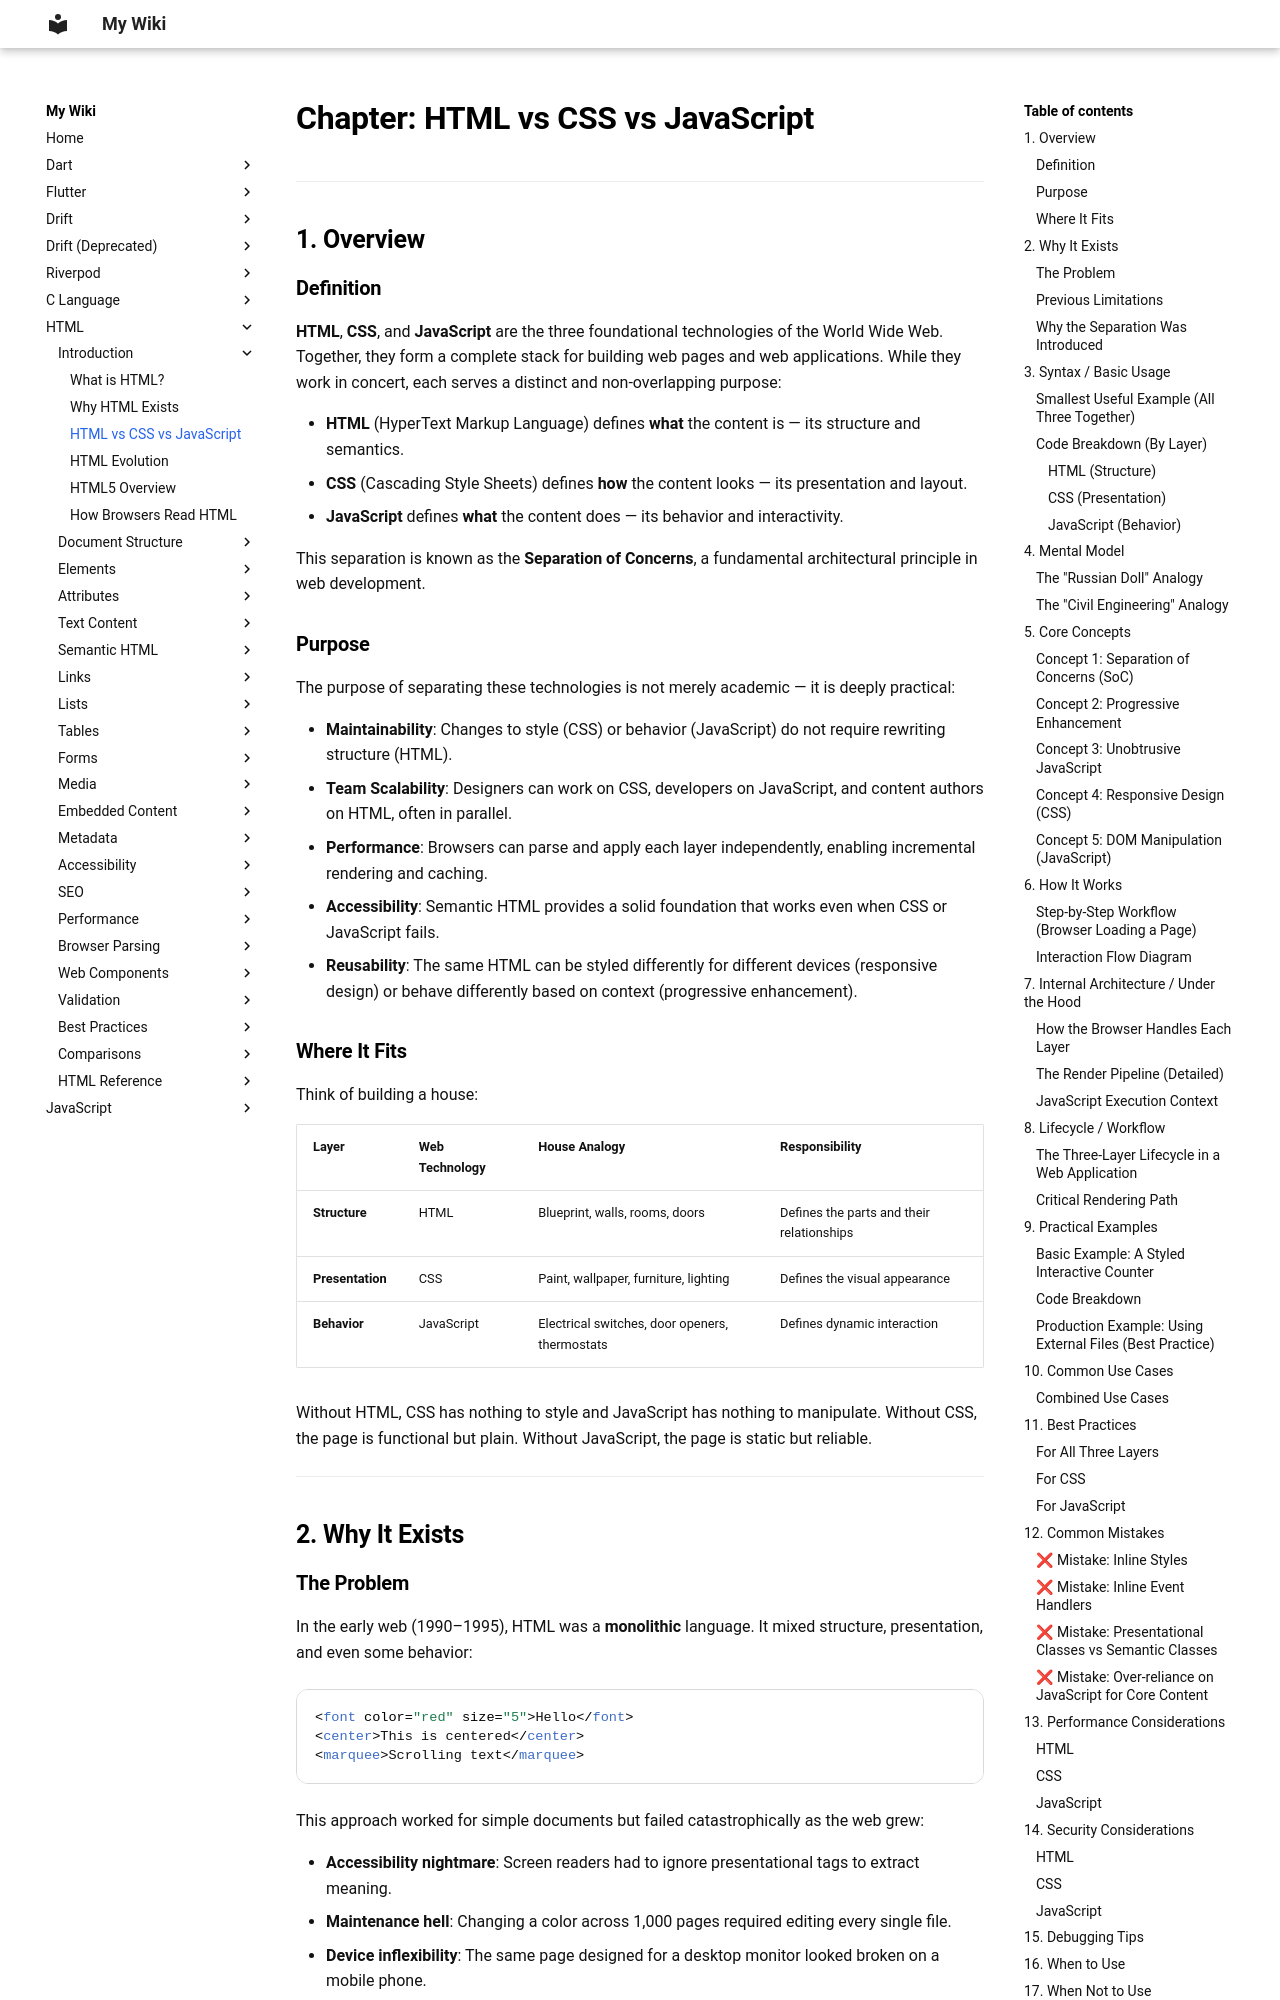

repository: aromalsibu/my-dev-wiki · page: html/01_introduction/03_html_vs_css_vs_javascript/index.html · generator: mkdocs



# Chapter: HTML vs CSS vs JavaScript

---

## 1. Overview

### Definition

**HTML**, **CSS**, and **JavaScript** are the three foundational technologies of the World Wide Web. Together, they form a complete stack for building web pages and web applications. While they work in concert, each serves a distinct and non‑overlapping purpose:

- **HTML** (HyperText Markup Language) defines **what** the content is — its structure and semantics.
- **CSS** (Cascading Style Sheets) defines **how** the content looks — its presentation and layout.
- **JavaScript** defines **what** the content does — its behavior and interactivity.

This separation is known as the **Separation of Concerns**, a fundamental architectural principle in web development.

### Purpose

The purpose of separating these technologies is not merely academic — it is deeply practical:

- **Maintainability**: Changes to style (CSS) or behavior (JavaScript) do not require rewriting structure (HTML).
- **Team Scalability**: Designers can work on CSS, developers on JavaScript, and content authors on HTML, often in parallel.
- **Performance**: Browsers can parse and apply each layer independently, enabling incremental rendering and caching.
- **Accessibility**: Semantic HTML provides a solid foundation that works even when CSS or JavaScript fails.
- **Reusability**: The same HTML can be styled differently for different devices (responsive design) or behave differently based on context (progressive enhancement).

### Where It Fits

Think of building a house:

| Layer | Web Technology | House Analogy | Responsibility |
|-------|----------------|---------------|----------------|
| **Structure** | HTML | Blueprint, walls, rooms, doors | Defines the parts and their relationships |
| **Presentation** | CSS | Paint, wallpaper, furniture, lighting | Defines the visual appearance |
| **Behavior** | JavaScript | Electrical switches, door openers, thermostats | Defines dynamic interaction |

Without HTML, CSS has nothing to style and JavaScript has nothing to manipulate. Without CSS, the page is functional but plain. Without JavaScript, the page is static but reliable.

---

## 2. Why It Exists
